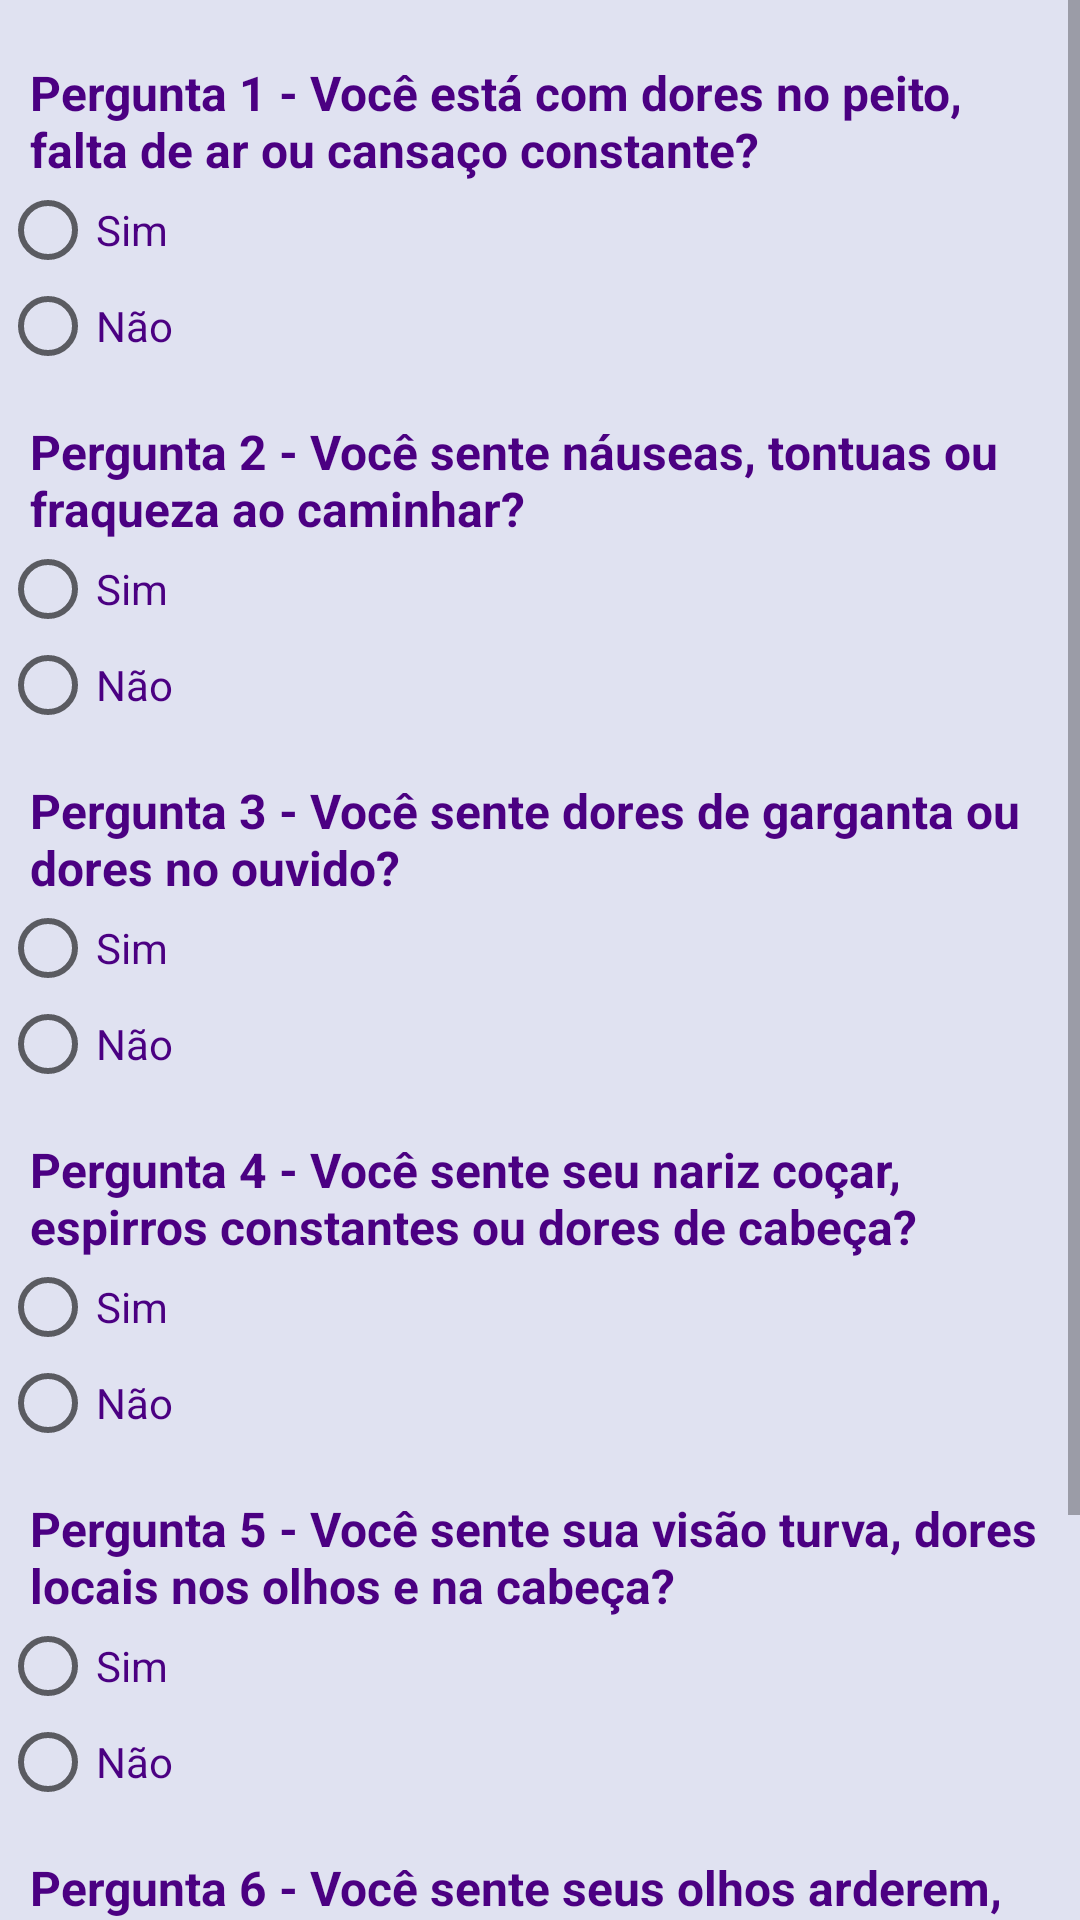

Produce the Android XML layout that renders to this screen, including the resource entries it uses.
<!-- AndroidManifest.xml: application theme AppTheme -->
<!-- res/layout/activity_perguntas.xml -->
<?xml version="1.0" encoding="utf-8"?>
<ScrollView xmlns:android="http://schemas.android.com/apk/res/android"
    xmlns:app="http://schemas.android.com/apk/res-auto"
    xmlns:tools="http://schemas.android.com/tools"
    android:layout_width="match_parent"
    android:layout_height="match_parent"
    tools:context="usuario.gui.PerguntasActivity"
    android:background="@color/colorPrimary">


    <LinearLayout
        android:layout_width="match_parent"
        android:layout_height="wrap_content"
        android:orientation="vertical">

        <RadioGroup
            android:layout_width="match_parent"
            android:layout_height="match_parent" >

            <TextView
                android:id="@+id/tv_pergunta1"
                android:layout_width="match_parent"
                android:layout_height="wrap_content"
                android:layout_marginLeft="10dp"
                android:layout_marginRight="10dp"
                android:layout_marginTop="20dp"
                android:layout_weight="1"
                android:text="Pergunta 1 - Você está com dores no peito, falta de ar ou cansaço constante?"
                android:textColor="@color/colorContato"
                android:textSize="16sp"
                android:textStyle="bold" />

            <RadioButton
                android:id="@+id/rb_SimPergunta1"
                android:layout_width="wrap_content"
                android:layout_height="wrap_content"
                android:layout_weight="1"
                android:text="Sim"
                android:textColor="@color/colorContato" />

            <RadioButton
                android:id="@+id/rb_NaoPergunta1"
                android:layout_width="wrap_content"
                android:layout_height="wrap_content"
                android:layout_weight="1"
                android:text="Não"
                android:textColor="@color/colorContato" />
        </RadioGroup>

        <RadioGroup
            android:layout_width="match_parent"
            android:layout_height="match_parent" >

            <TextView
                android:id="@+id/tv_pergunta2"
                android:layout_width="match_parent"
                android:layout_height="wrap_content"
                android:layout_marginLeft="10dp"
                android:layout_marginRight="10dp"
                android:layout_marginTop="15dp"
                android:layout_weight="1"
                android:text="Pergunta 2 - Você sente náuseas, tontuas ou fraqueza ao caminhar?"
                android:textColor="@color/colorContato"
                android:textSize="16sp"
                android:textStyle="bold" />

            <RadioButton
                android:id="@+id/rb_SimPergunta2"
                android:layout_width="wrap_content"
                android:layout_height="wrap_content"
                android:layout_weight="1"
                android:text="Sim"
                android:textColor="@color/colorContato" />

            <RadioButton
                android:id="@+id/rb_NaoPergunta2"
                android:layout_width="wrap_content"
                android:layout_height="wrap_content"
                android:layout_weight="1"
                android:text="Não"
                android:textColor="@color/colorContato" />
        </RadioGroup>

        <RadioGroup
            android:layout_width="match_parent"
            android:layout_height="match_parent" >

            <TextView
                android:id="@+id/tv_pergunta3"
                android:layout_width="match_parent"
                android:layout_height="wrap_content"
                android:layout_marginLeft="10dp"
                android:layout_marginRight="10dp"
                android:layout_marginTop="15dp"
                android:layout_weight="1"
                android:text="Pergunta 3 - Você sente dores de garganta ou dores no ouvido?"
                android:textColor="@color/colorContato"
                android:textSize="16sp"
                android:textStyle="bold" />

            <RadioButton
                android:id="@+id/rb_SimPergunta3"
                android:layout_width="wrap_content"
                android:layout_height="wrap_content"
                android:layout_weight="1"
                android:text="Sim"
                android:textColor="@color/colorContato" />

            <RadioButton
                android:id="@+id/rb_NaoPergunta3"
                android:layout_width="wrap_content"
                android:layout_height="wrap_content"
                android:layout_weight="1"
                android:text="Não"
                android:textColor="@color/colorContato" />
        </RadioGroup>

        <RadioGroup
            android:layout_width="match_parent"
            android:layout_height="match_parent" >

            <TextView
                android:id="@+id/tv_pergunta4"
                android:layout_width="match_parent"
                android:layout_height="wrap_content"
                android:layout_marginLeft="10dp"
                android:layout_marginRight="10dp"
                android:layout_marginTop="15dp"
                android:layout_weight="1"
                android:text="Pergunta 4 - Você sente seu nariz coçar, espirros constantes ou dores de cabeça?"
                android:textColor="@color/colorContato"
                android:textSize="16sp"
                android:textStyle="bold" />

            <RadioButton
                android:id="@+id/rb_SimPergunta4"
                android:layout_width="wrap_content"
                android:layout_height="wrap_content"
                android:layout_weight="1"
                android:text="Sim"
                android:textColor="@color/colorContato" />

            <RadioButton
                android:id="@+id/rb_NaoPergunta4"
                android:layout_width="wrap_content"
                android:layout_height="wrap_content"
                android:layout_weight="1"
                android:text="Não"
                android:textColor="@color/colorContato" />
        </RadioGroup>

        <RadioGroup
            android:layout_width="match_parent"
            android:layout_height="match_parent" >

            <TextView
                android:id="@+id/tv_pergunta5"
                android:layout_width="match_parent"
                android:layout_height="wrap_content"
                android:layout_marginLeft="10dp"
                android:layout_marginRight="10dp"
                android:layout_marginTop="15dp"
                android:layout_weight="1"
                android:text="Pergunta 5 - Você sente sua visão turva, dores locais nos olhos e na cabeça?"
                android:textColor="@color/colorContato"
                android:textSize="16sp"
                android:textStyle="bold" />

            <RadioButton
                android:id="@+id/rb_SimPergunta5"
                android:layout_width="wrap_content"
                android:layout_height="wrap_content"
                android:layout_weight="1"
                android:text="Sim"
                android:textColor="@color/colorContato" />

            <RadioButton
                android:id="@+id/rb_NaoPergunta5"
                android:layout_width="wrap_content"
                android:layout_height="wrap_content"
                android:layout_weight="1"
                android:text="Não"
                android:textColor="@color/colorContato" />
        </RadioGroup>

        <RadioGroup
            android:layout_width="match_parent"
            android:layout_height="match_parent" >

            <TextView
                android:id="@+id/tv_pergunta6"
                android:layout_width="match_parent"
                android:layout_height="wrap_content"
                android:layout_marginLeft="10dp"
                android:layout_marginRight="10dp"
                android:layout_marginTop="15dp"
                android:layout_weight="1"
                android:text="Pergunta 6 - Você sente seus olhos arderem, lacrimejarem ou apresentarem vermelhidão?"
                android:textColor="@color/colorContato"
                android:textSize="16sp"
                android:textStyle="bold" />

            <RadioButton
                android:id="@+id/rb_SimPergunta6"
                android:layout_width="wrap_content"
                android:layout_height="wrap_content"
                android:layout_weight="1"
                android:text="Sim"
                android:textColor="@color/colorContato" />

            <RadioButton
                android:id="@+id/rb_NaoPergunta6"
                android:layout_width="wrap_content"
                android:layout_height="wrap_content"
                android:layout_weight="1"
                android:text="Não"
                android:textColor="@color/colorContato" />

        </RadioGroup>

        <Button
            android:id="@+id/btn_finalizar"
            android:layout_width="match_parent"
            android:layout_height="wrap_content"
            android:layout_marginLeft="24dp"
            android:layout_marginRight="24dp"
            android:layout_marginTop="20dp"
            android:layout_marginBottom="20dp"
            android:background="@color/colorAccent"
            android:onClick="finalizar"
            android:text="@string/btn_finalizar"
            android:textAllCaps="false"
            android:textSize="16sp" />
    </LinearLayout>
</ScrollView>
<!-- resources referenced by this layout -->
<resources>
  <color name="colorAccent">#C59DE4</color>
  <color name="colorContato">#4B0082</color>
  <color name="colorPrimary">#e0e2f1</color>
  <string name="btn_finalizar">Finalizar</string>
  <style name="AppTheme" parent="Theme.AppCompat.Light.NoActionBar">
          
          <item name="colorPrimary">@color/colorPrimary</item>
          <item name="colorPrimaryDark">@color/colorPrimaryDark</item>
          <item name="colorAccent">@color/colorAccent</item>
      </style>
  <color name="colorPrimaryDark">#747681</color>
</resources>
